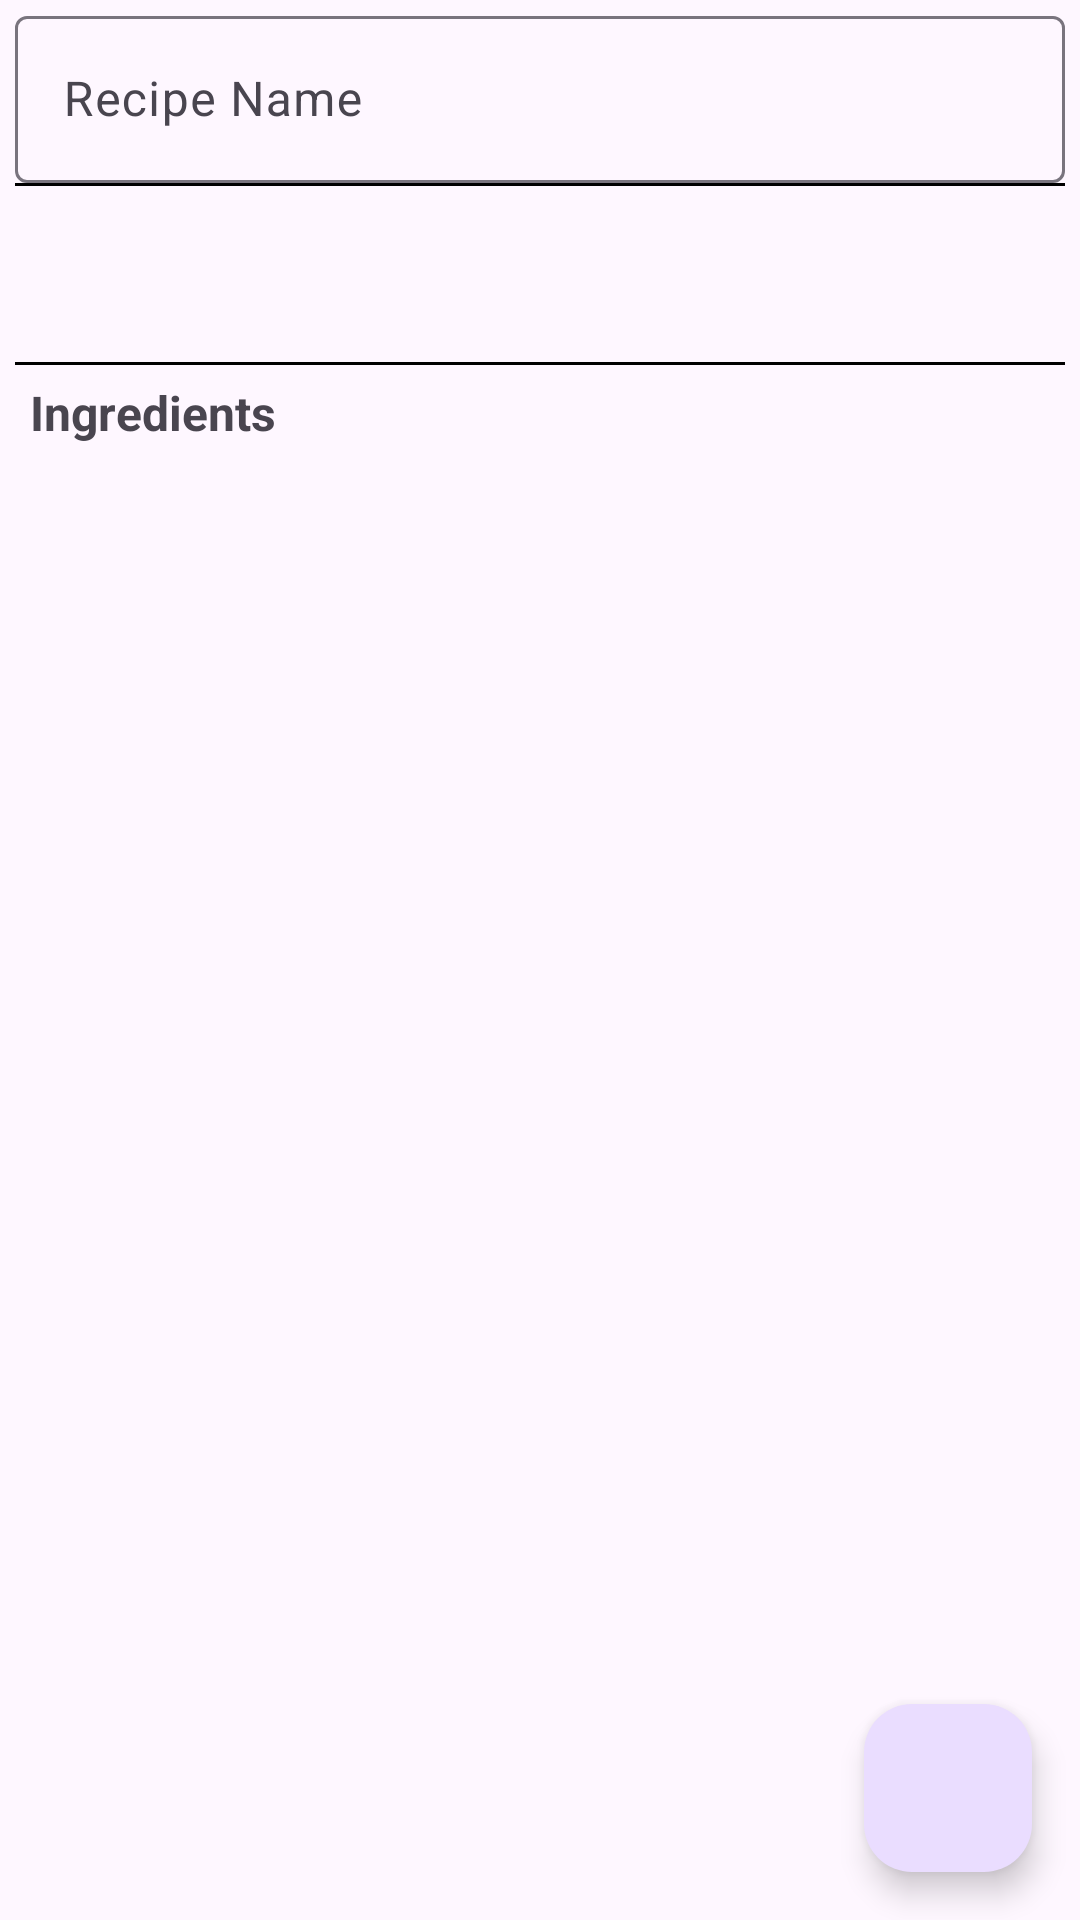

The Android layout XML behind this screen, and the referenced resources:
<!-- AndroidManifest.xml: application theme Theme.Budget_bite -->
<!-- res/layout/fragment_detail_recipe_edit.xml -->
<?xml version="1.0" encoding="utf-8"?>
<androidx.constraintlayout.widget.ConstraintLayout xmlns:android="http://schemas.android.com/apk/res/android"
    android:layout_width="match_parent"
    android:layout_height="match_parent"
    xmlns:app="http://schemas.android.com/apk/res-auto"
    xmlns:tools="http://schemas.android.com/tools"
    android:orientation="vertical"
    >

    <ScrollView
        android:layout_width="match_parent"
        android:layout_height="0dp"
        app:layout_constraintTop_toTopOf="parent"
        app:layout_constraintBottom_toBottomOf="parent"
        >

        <LinearLayout
            android:id="@+id/fragment_detail_recipe_edit_linear_layout"
            android:layout_width="match_parent"
            android:layout_height="wrap_content"
            android:orientation="vertical"
            android:paddingHorizontal="5dp"
            >

            <com.google.android.material.textfield.TextInputLayout
                android:layout_width="match_parent"
                android:layout_height="wrap_content"
                android:hint="@string/hint_recipe_name">

                <com.google.android.material.textfield.TextInputEditText
                    android:id="@+id/fragment_detail_recipe_edit_identifier"
                    android:layout_width="match_parent"
                    android:layout_height="wrap_content"
                    android:inputType="text"
                    />

            </com.google.android.material.textfield.TextInputLayout>

            <View
                android:layout_width="match_parent"
                android:layout_height="1dp"
                android:background="@color/black"
                />

            <LinearLayout
                android:layout_width="match_parent"
                android:layout_height="wrap_content"
                android:orientation="vertical"
                android:paddingVertical="5dp"
                android:layout_gravity="center"
                >

                <TextView
                    android:id="@+id/fragment_detail_recipe_edit_calories_price"
                    android:layout_width="match_parent"
                    android:layout_height="wrap_content"
                    android:textSize="16sp"
                    android:textStyle="bold"
                    tools:text="@tools:sample/last_names"
                    android:gravity="center"
                    android:paddingVertical="2dp"
                    />

                <TextView
                    android:id="@+id/fragment_detail_recipe_edit_nutrition_info"
                    android:layout_width="match_parent"
                    android:layout_height="wrap_content"
                    android:textSize="14sp"
                    android:textStyle="bold"
                    tools:text="@tools:sample/last_names"
                    android:paddingVertical="2dp"
                    android:gravity="center"
                    />
            </LinearLayout>

            <View
                android:layout_width="match_parent"
                android:layout_height="1dp"
                android:background="@color/black"
                />

            <TextView
                android:id="@+id/fragment_detail_recipe_edit_ingredients_tv"
                android:textStyle="bold"
                android:textSize="16sp"
                android:layout_width="match_parent"
                android:layout_height="wrap_content"
                android:text="@string/label_ingredients"
                android:gravity="center_vertical|start"
                android:padding="5dp"
                />

        </LinearLayout>

    </ScrollView>

    <com.google.android.material.floatingactionbutton.FloatingActionButton
        android:id="@+id/fragment_detail_recipe_edit_add_ingredients_fab"
        android:layout_width="wrap_content"
        android:layout_height="wrap_content"
        android:tint="@color/white"
        app:layout_constraintEnd_toEndOf="parent"
        app:layout_constraintBottom_toBottomOf="parent"
        android:src="@drawable/ic_plus"
        android:layout_margin="16dp" />
</androidx.constraintlayout.widget.ConstraintLayout>
<!-- resources referenced by this layout -->
<resources>
  <string name="hint_recipe_name">Recipe Name</string>
  <string name="label_ingredients">Ingredients</string>
  <style name="Theme.Budget_bite" parent="Base.Theme.Budget_bite" />
  <style name="Base.Theme.Budget_bite" parent="Theme.Material3.DayNight.NoActionBar">
          
          
      </style>
  <!-- not gathered from this repository: default colours our renderer supplied (Android Studio template values) -->
  <color name="black">#FF000000</color>
  <color name="white">#FFFFFFFF</color>
</resources>
